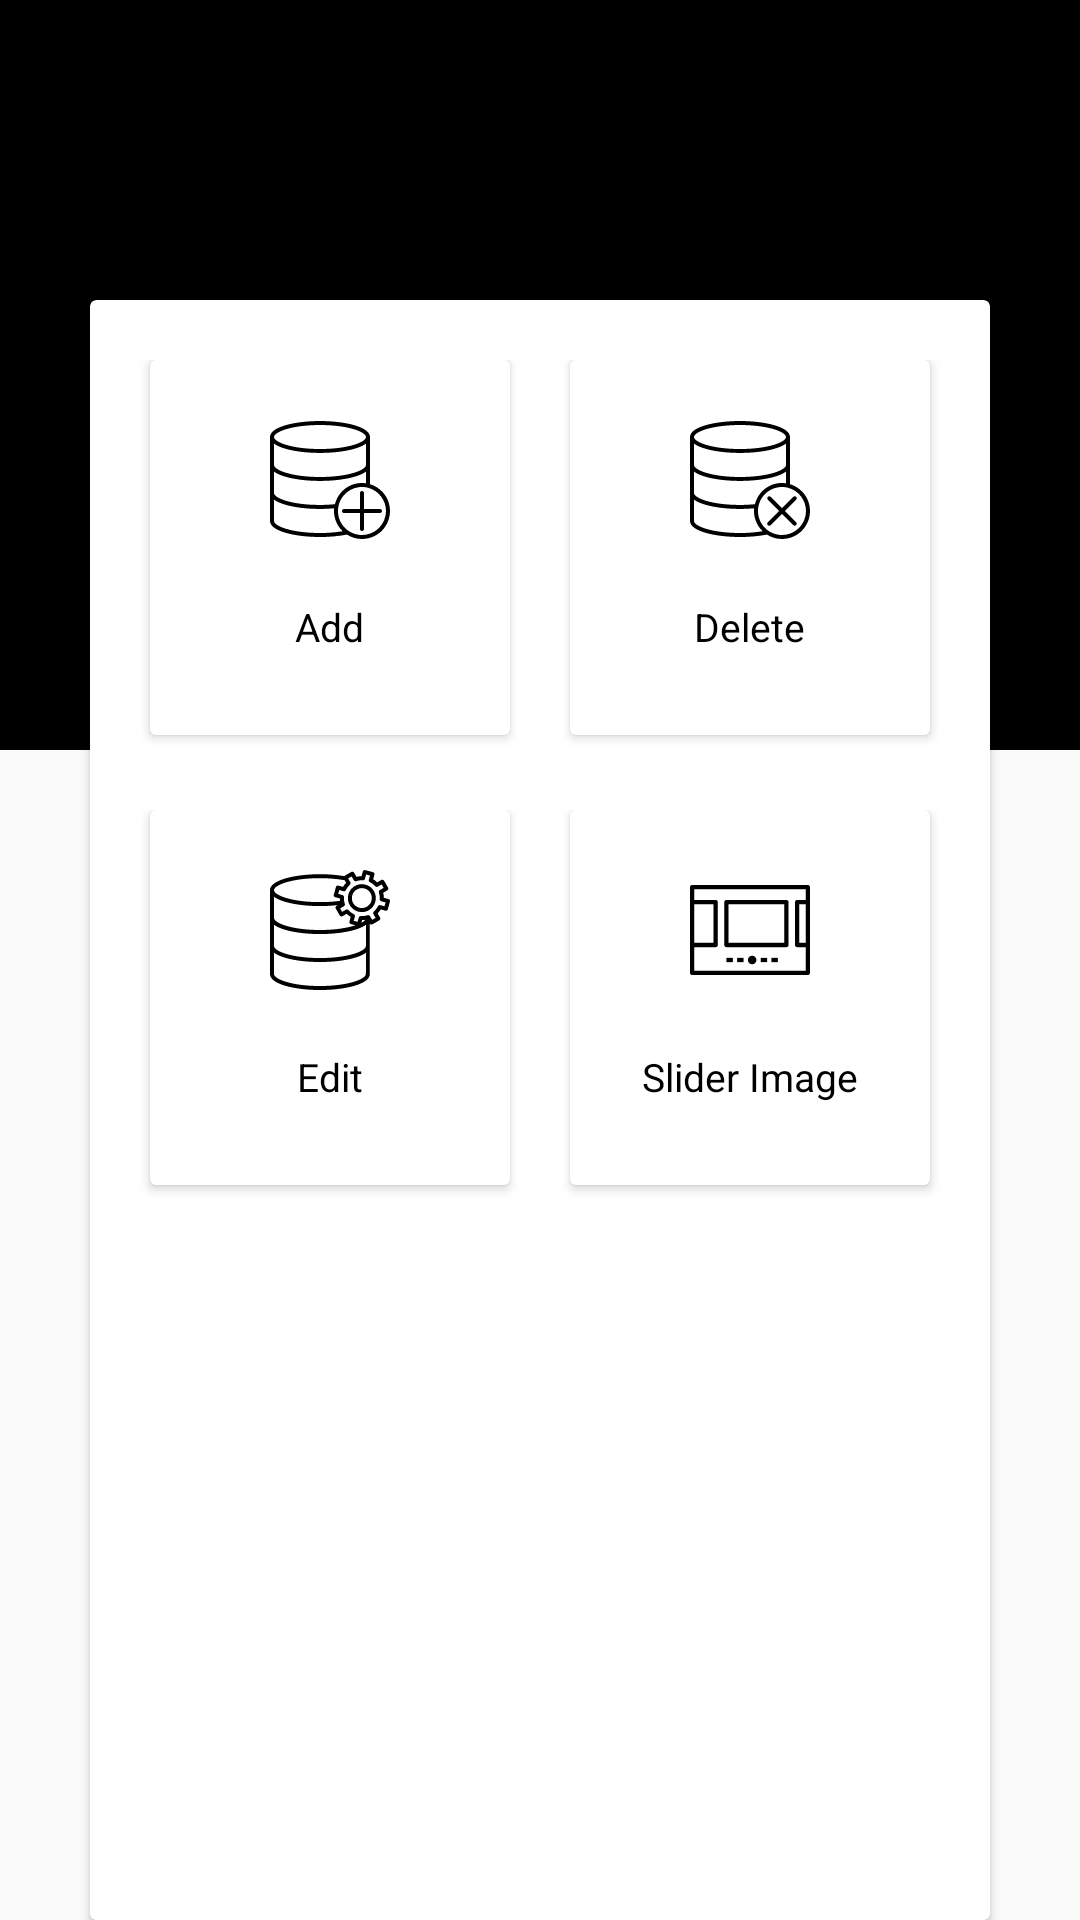

Android layout source for this screen:
<!-- AndroidManifest.xml: application theme AppTheme -->
<!-- res/layout/activity_admin__dashboard.xml -->
<?xml version="1.0" encoding="utf-8"?>
<android.support.design.widget.CoordinatorLayout xmlns:android="http://schemas.android.com/apk/res/android"
    xmlns:app="http://schemas.android.com/apk/res-auto"
    xmlns:tools="http://schemas.android.com/tools"
    android:layout_width="match_parent"
    android:layout_height="match_parent"
    tools:context="yaseerfarah22.com.ozet_design.View.Admin_Dashboard">


   <View
       android:layout_width="match_parent"
       android:layout_height="250dp"

       android:background="@color/black"
       />



        <ImageButton
            android:layout_width="wrap_content"
            android:layout_height="wrap_content"
            android:background="@drawable/ic_keyboard_backspace_black_24dp"
            android:layout_marginLeft="13dp"
            android:layout_marginTop="15dp"
            android:scaleType="fitXY"
            />








    <android.support.v7.widget.CardView
        android:layout_width="match_parent"
        android:layout_height="match_parent"
        android:layout_marginTop="100dp"
        android:layout_marginLeft="30dp"
        android:layout_marginRight="30dp"



    >
       <LinearLayout
           android:layout_width="match_parent"
           android:layout_height="match_parent"
           android:orientation="vertical"
           >
           <RelativeLayout
               android:layout_width="match_parent"
               android:layout_height="130dp"
               android:layout_marginTop="20dp"
               android:layout_marginLeft="10dp"
               android:layout_marginRight="10dp"

               >
              <android.support.v7.widget.CardView
                  android:layout_width="120dp"
                  android:layout_height="match_parent"
                  android:layout_marginBottom="5dp"
                  android:layout_marginLeft="10dp"
                  android:id="@+id/dash_add"


                  >


                  <RelativeLayout
                      android:layout_width="match_parent"
                      android:layout_height="match_parent">

                      <ImageButton
                          android:layout_width="40dp"
                          android:layout_height="40dp"
                          android:id="@+id/dash_iadd"
                          android:background="@drawable/ic_add"
                          android:layout_centerHorizontal="true"
                          android:layout_marginTop="20dp"
                          />

                      <TextView
                          android:layout_width="wrap_content"
                          android:layout_height="wrap_content"
                          android:layout_centerInParent="true"
                          android:layout_below="@+id/dash_iadd"
                          android:layout_marginTop="20dp"
                          android:text="Add"
                          android:textColor="@color/black"
                          android:textSize="13sp"
                          />
                  </RelativeLayout>
              </android.support.v7.widget.CardView>

               <android.support.v7.widget.CardView
                   android:layout_width="120dp"
                   android:layout_height="match_parent"
                   android:layout_marginBottom="5dp"
                   android:layout_alignParentRight="true"
                   android:layout_marginRight="10dp"

                   >


                   <RelativeLayout
                       android:layout_width="match_parent"
                       android:layout_height="match_parent">

                       <ImageButton
                           android:layout_width="40dp"
                           android:layout_height="40dp"
                           android:id="@+id/dash_idelet"
                           android:background="@drawable/ic_delete"
                           android:layout_centerHorizontal="true"
                           android:layout_marginTop="20dp"
                           />

                       <TextView
                           android:layout_width="wrap_content"
                           android:layout_height="wrap_content"
                           android:layout_centerInParent="true"
                           android:layout_below="@+id/dash_idelet"
                           android:layout_marginTop="20dp"
                           android:text="Delete"
                           android:textColor="@color/black"
                           android:textSize="13sp"
                           />
                   </RelativeLayout>
               </android.support.v7.widget.CardView>


           </RelativeLayout>



           <RelativeLayout
               android:layout_width="match_parent"
               android:layout_height="130dp"
               android:layout_marginTop="20dp"
               android:layout_marginLeft="10dp"
               android:layout_marginRight="10dp"

               >
               <android.support.v7.widget.CardView
                   android:layout_width="120dp"
                   android:layout_height="match_parent"
                   android:layout_marginBottom="5dp"
                   android:layout_marginLeft="10dp"


                   >


                   <RelativeLayout
                       android:layout_width="match_parent"
                       android:layout_height="match_parent">

                       <ImageButton
                           android:layout_width="40dp"
                           android:layout_height="40dp"
                           android:id="@+id/dash_iedit"
                           android:background="@drawable/ic_edit"
                           android:layout_centerHorizontal="true"
                           android:layout_marginTop="20dp"
                           />

                       <TextView
                           android:layout_width="wrap_content"
                           android:layout_height="wrap_content"
                           android:layout_centerInParent="true"
                           android:layout_below="@+id/dash_iedit"
                           android:layout_marginTop="20dp"
                           android:text="Edit"
                           android:textColor="@color/black"
                           android:textSize="13sp"
                           />
                   </RelativeLayout>
               </android.support.v7.widget.CardView>

               <android.support.v7.widget.CardView
                   android:layout_width="120dp"
                   android:layout_height="match_parent"
                   android:layout_marginBottom="5dp"
                   android:layout_alignParentRight="true"
                   android:layout_marginRight="10dp"

                   >


                   <RelativeLayout
                       android:layout_width="match_parent"
                       android:layout_height="match_parent">

                       <ImageButton
                           android:layout_width="40dp"
                           android:layout_height="40dp"
                           android:id="@+id/dash_islide"
                           android:background="@drawable/ic_slider"
                           android:layout_centerHorizontal="true"
                           android:layout_marginTop="20dp"
                           />

                       <TextView
                           android:layout_width="wrap_content"
                           android:layout_height="wrap_content"
                           android:layout_centerInParent="true"
                           android:layout_below="@+id/dash_islide"
                           android:layout_marginTop="20dp"
                           android:text="Slider Image"
                           android:textColor="@color/black"
                           android:textSize="13sp"
                           />
                   </RelativeLayout>
               </android.support.v7.widget.CardView>


           </RelativeLayout>


       </LinearLayout>


    </android.support.v7.widget.CardView>




</android.support.design.widget.CoordinatorLayout>
<!-- resources referenced by this layout -->
<resources>
  <color name="black">#000000</color>
  <!-- drawable ic_add: vector/xml drawable (drawable, 5442 chars, omitted) -->
  <!-- drawable ic_delete: vector/xml drawable (drawable, 5607 chars, omitted) -->
  <!-- drawable ic_edit: vector/xml drawable (drawable, 7256 chars, omitted) -->
  <!-- drawable ic_slider (drawable) -->
  <vector android:height="24dp" android:viewportHeight="218.207"
      android:viewportWidth="218.207" android:width="24dp" xmlns:android="http://schemas.android.com/apk/res/android">
      <path android:fillColor="#FF000000" android:pathData="M214.31,27.28H3.9C1.74,27.28 0,29.02 0,31.17v27.28v77.93v50.65c0,2.15 1.74,3.9 3.9,3.9H214.31c2.15,0 3.9,-1.74 3.9,-3.9v-50.65V58.45V31.17C218.21,29.02 216.46,27.28 214.31,27.28zM7.79,62.35h35.07v70.14H7.79V62.35zM210.41,132.48h-11.69V62.35h11.69V132.48zM210.41,54.55h-15.59c-2.15,0 -3.9,1.74 -3.9,3.9v77.93c0,2.15 1.74,3.9 3.9,3.9h15.59v42.86H7.79v-0v-42.86h38.97c2.15,0 3.9,-1.74 3.9,-3.9V58.45c0,-2.15 -1.74,-3.9 -3.9,-3.9H7.79V35.07h202.62V54.55z"/>
      <path android:fillColor="#FF000000" android:pathData="M113,163.65m-7.79,0a7.79,7.79 0,1 1,15.59 0a7.79,7.79 0,1 1,-15.59 0"/>
      <path android:fillColor="#FF000000" android:pathData="M66.24,140.28h109.1c2.15,0 3.9,-1.74 3.9,-3.9V58.45c0,-2.15 -1.74,-3.9 -3.9,-3.9H66.24c-2.15,0 -3.9,1.74 -3.9,3.9v77.93C62.34,138.53 64.09,140.28 66.24,140.28zM70.14,62.35h101.31v70.14H70.14V62.35z"/>
      <path android:fillColor="#FF000000" android:pathData="M66.24,159.76h11.69v7.79h-11.69z"/>
      <path android:fillColor="#FF000000" android:pathData="M85.72,159.76h11.69v7.79h-11.69z"/>
      <path android:fillColor="#FF000000" android:pathData="M128.59,159.76h11.69v7.79h-11.69z"/>
      <path android:fillColor="#FF000000" android:pathData="M148.07,159.76h11.69v7.79h-11.69z"/>
  </vector>
  <style name="AppTheme" parent="Theme.AppCompat.Light.DarkActionBar">
          
          <item name="colorPrimary">@color/colorPrimary</item>
          <item name="colorPrimaryDark">@color/colorPrimaryDark</item>
          <item name="colorAccent">@color/colorAccent</item>
          <item name="windowActionBar">false</item>
          <item name="windowNoTitle">true</item>
          <item name="android:windowContentTransitions" tools:targetApi="lollipop">true</item>
          <item name="drawerArrowStyle">@style/DrawerArrowStyle</item>
      </style>
  <color name="colorPrimary">#000000</color>
  <color name="colorPrimaryDark">#000000</color>
  <color name="colorAccent">#FF4081</color>
  <style name="DrawerArrowStyle" parent="Widget.AppCompat.DrawerArrowToggle">
          <item name="color">@android:color/white</item>
      </style>
</resources>
